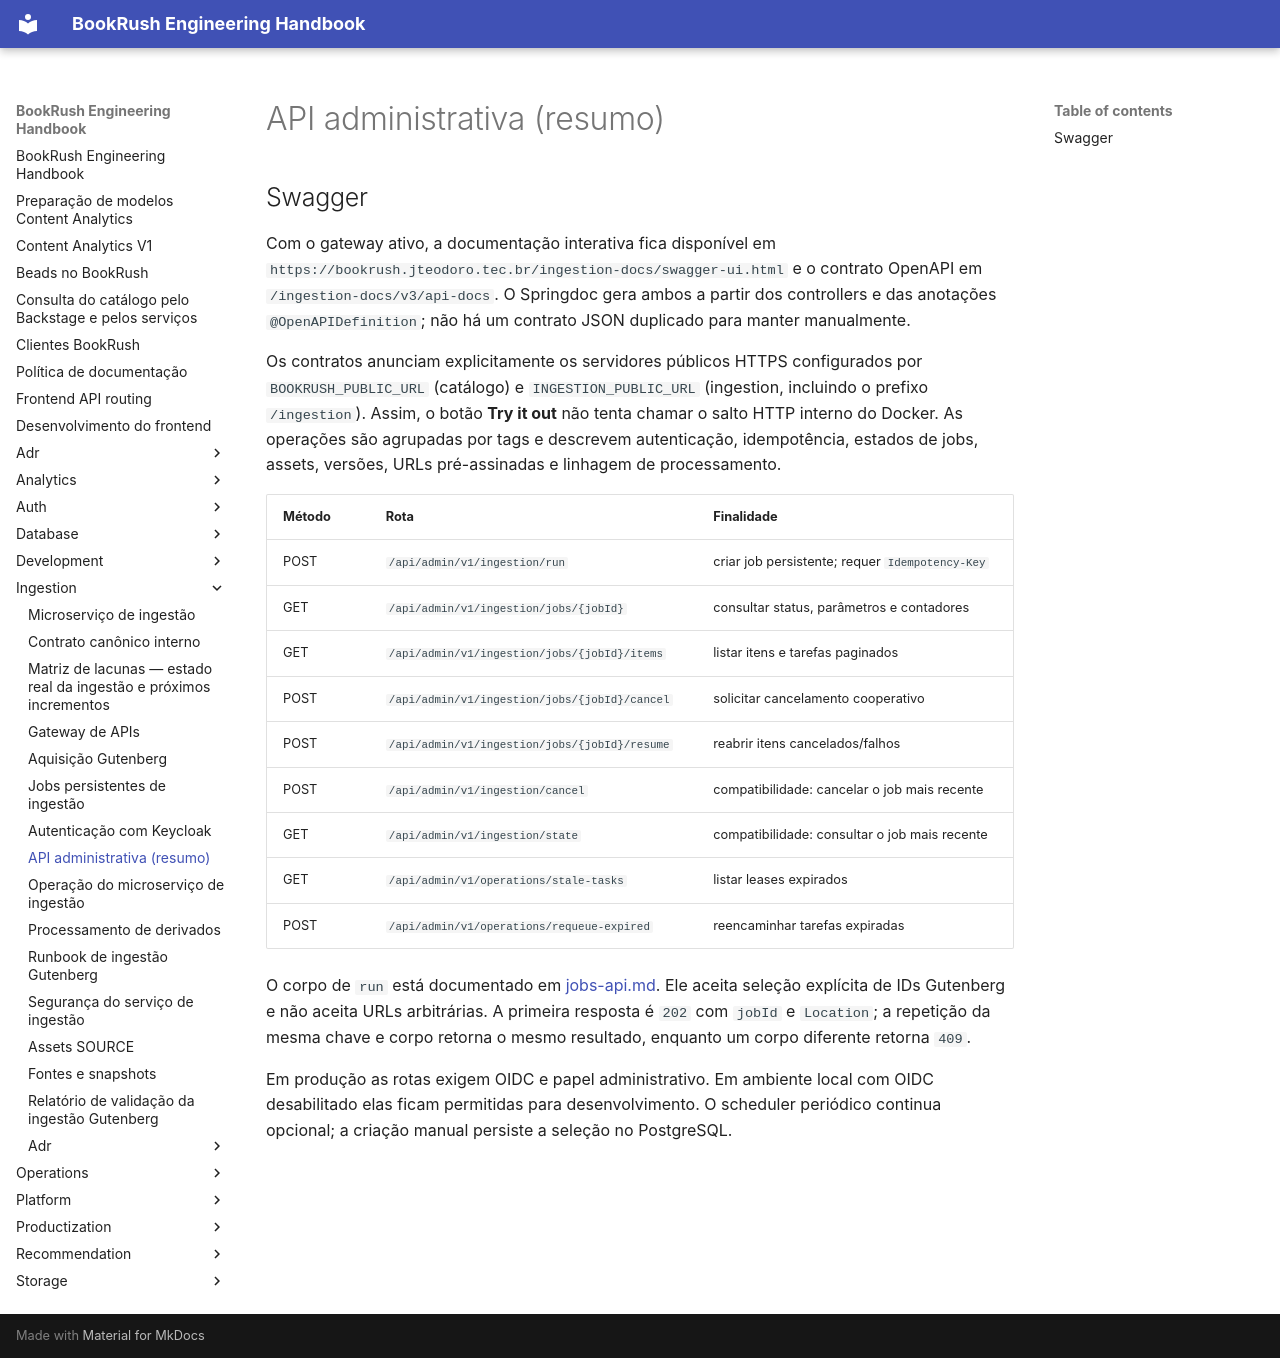

repository: jvteodoro/BookRush · page: ingestion/openapi/index.html · generator: mkdocs

# API administrativa (resumo)

## Swagger

Com o gateway ativo, a documentação interativa fica disponível em
`https://bookrush.jteodoro.tec.br/ingestion-docs/swagger-ui.html` e o contrato
OpenAPI em `/ingestion-docs/v3/api-docs`. O Springdoc gera ambos a partir dos
controllers e das anotações `@OpenAPIDefinition`; não há um contrato JSON
duplicado para manter manualmente.

Os contratos anunciam explicitamente os servidores públicos HTTPS configurados
por `BOOKRUSH_PUBLIC_URL` (catálogo) e `INGESTION_PUBLIC_URL` (ingestion,
incluindo o prefixo `/ingestion`). Assim, o botão **Try it out** não tenta
chamar o salto HTTP interno do Docker. As operações são agrupadas por tags e
descrevem autenticação, idempotência, estados de jobs, assets, versões, URLs
pré-assinadas e linhagem de processamento.

| Método | Rota | Finalidade |
|---|---|---|
| POST | `/api/admin/v1/ingestion/run` | criar job persistente; requer `Idempotency-Key` |
| GET | `/api/admin/v1/ingestion/jobs/{jobId}` | consultar status, parâmetros e contadores |
| GET | `/api/admin/v1/ingestion/jobs/{jobId}/items` | listar itens e tarefas paginados |
| POST | `/api/admin/v1/ingestion/jobs/{jobId}/cancel` | solicitar cancelamento cooperativo |
| POST | `/api/admin/v1/ingestion/jobs/{jobId}/resume` | reabrir itens cancelados/falhos |
| POST | `/api/admin/v1/ingestion/cancel` | compatibilidade: cancelar o job mais recente |
| GET | `/api/admin/v1/ingestion/state` | compatibilidade: consultar o job mais recente |
| GET | `/api/admin/v1/operations/stale-tasks` | listar leases expirados |
| POST | `/api/admin/v1/operations/requeue-expired` | reencaminhar tarefas expiradas |

O corpo de `run` está documentado em [jobs-api.md](jobs-api.md). Ele aceita seleção explícita de IDs Gutenberg e não aceita URLs arbitrárias. A primeira resposta é `202` com `jobId` e `Location`; a repetição da mesma chave e corpo retorna o mesmo resultado, enquanto um corpo diferente retorna `409`.

Em produção as rotas exigem OIDC e papel administrativo. Em ambiente local com OIDC desabilitado elas ficam permitidas para desenvolvimento. O scheduler periódico continua opcional; a criação manual persiste a seleção no PostgreSQL.
